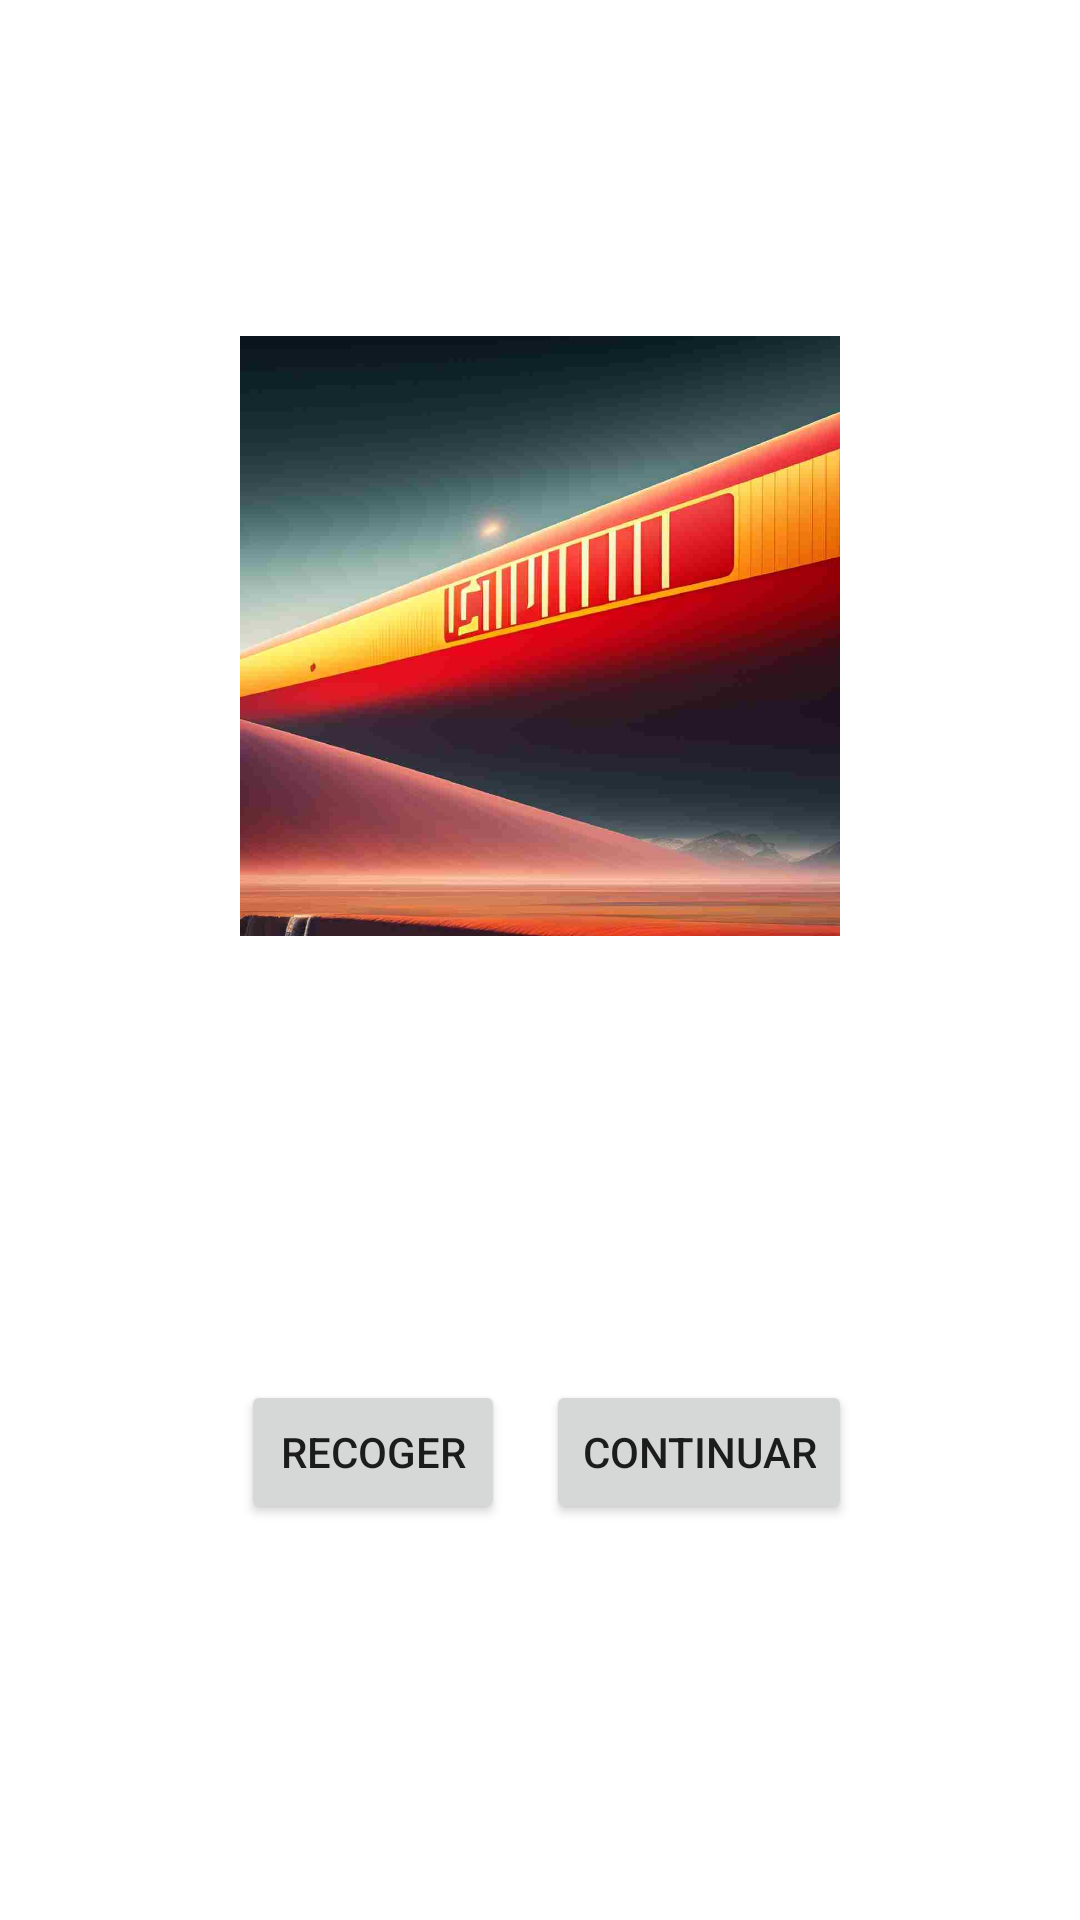

Android layout source for this screen:
<!-- AndroidManifest.xml: application theme Theme.Multimedia_t10 -->
<!-- res/layout/activity_pantalla_objeto.xml -->
<?xml version="1.0" encoding="utf-8"?>
<androidx.constraintlayout.widget.ConstraintLayout xmlns:android="http://schemas.android.com/apk/res/android"
    xmlns:app="http://schemas.android.com/apk/res-auto"
    xmlns:tools="http://schemas.android.com/tools"
    android:layout_width="match_parent"
    android:layout_height="match_parent"
    tools:context=".PantallaObjeto">

    <ImageView
        android:id="@+id/imageView"
        android:layout_width="200sp"
        android:layout_height="200sp"
        android:layout_marginTop="112dp"
        app:layout_constraintEnd_toEndOf="parent"
        app:layout_constraintStart_toStartOf="parent"
        app:layout_constraintTop_toTopOf="parent"
        app:srcCompat="@drawable/img_campito" />

    <Button
        android:id="@+id/button"
        android:layout_width="wrap_content"
        android:layout_height="wrap_content"
        android:layout_marginTop="148dp"
        android:text="Recoger"
        app:layout_constraintEnd_toStartOf="@+id/button2"
        app:layout_constraintHorizontal_bias="0.853"
        app:layout_constraintStart_toStartOf="parent"
        app:layout_constraintTop_toBottomOf="@+id/imageView" />

    <Button
        android:id="@+id/button2"
        android:layout_width="wrap_content"
        android:layout_height="wrap_content"
        android:layout_marginTop="148dp"
        android:layout_marginEnd="76dp"
        android:text="Continuar"
        app:layout_constraintEnd_toEndOf="parent"
        app:layout_constraintTop_toBottomOf="@+id/imageView" />

</androidx.constraintlayout.widget.ConstraintLayout>
<!-- resources referenced by this layout -->
<resources>
  <!-- drawable img_campito: jpg bitmap (drawable, 33274 bytes) -->
  <style name="Theme.Multimedia_t10" parent="Theme.MaterialComponents.DayNight.DarkActionBar">
          
          <item name="colorPrimary">@color/purple_500</item>
          <item name="colorPrimaryVariant">@color/purple_700</item>
          <item name="colorOnPrimary">@color/white</item>
          
          <item name="colorSecondary">@color/teal_200</item>
          <item name="colorSecondaryVariant">@color/teal_700</item>
          <item name="colorOnSecondary">@color/black</item>
          
          <item name="android:statusBarColor">?attr/colorPrimaryVariant</item>
          
      </style>
  <!-- not gathered from this repository: default colours our renderer supplied (Android Studio template values) -->
  <color name="purple_500">#FF6200EE</color>
  <color name="purple_700">#FF3700B3</color>
  <color name="teal_200">#FF03DAC5</color>
  <color name="teal_700">#FF018786</color>
  <color name="black">#FF000000</color>
  <color name="white">#FFFFFFFF</color>
</resources>
